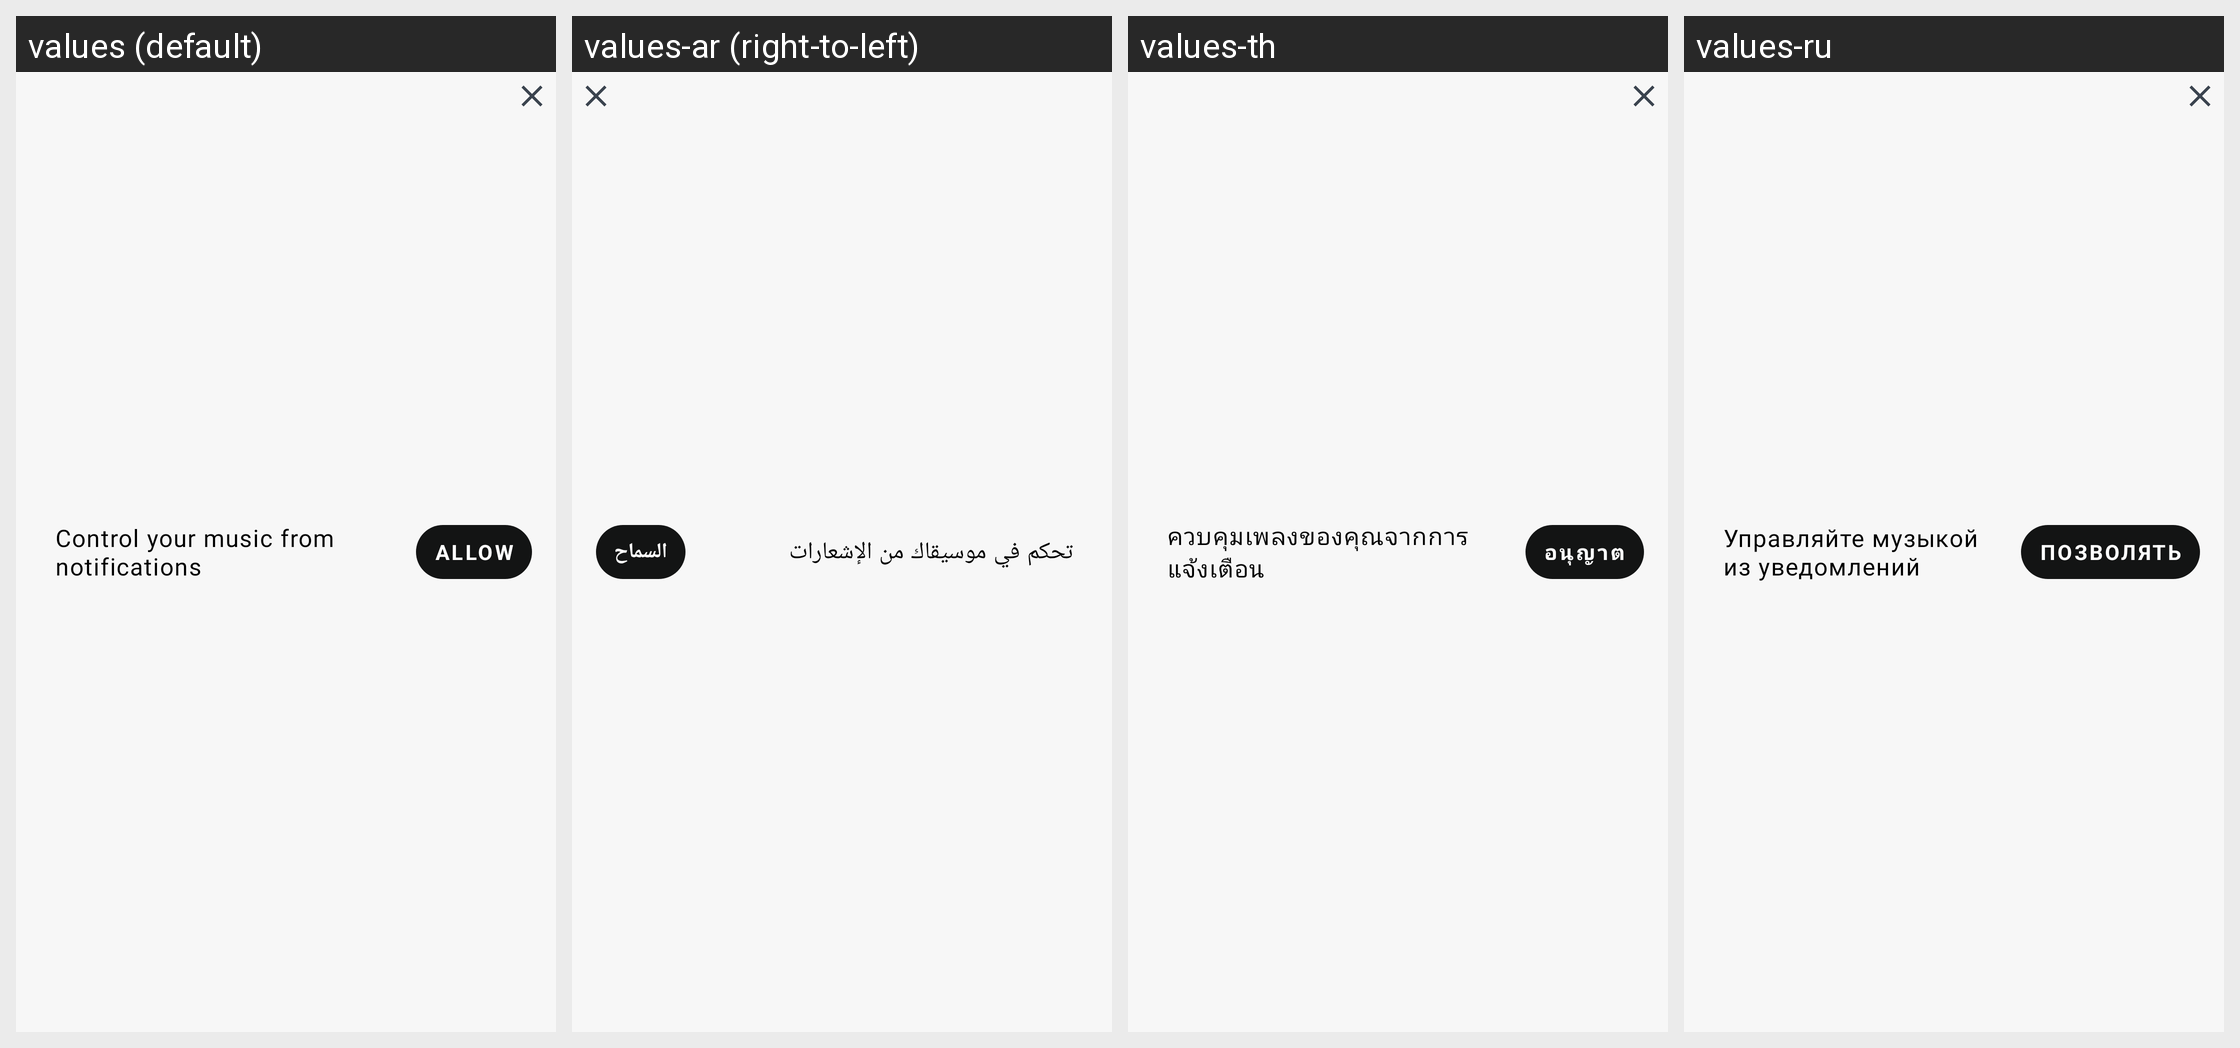

For this localized Android screen grid, give each drawn string resource with its value in every locale shown.
Android screen res/layout/layout_music_permission.xml rendered under 4 locales, left to right: values (default), values-ar (right-to-left), values-th, values-ru. Device: Nexus 5 (rendered at 1080×1920; each locale shown at half size, 540×960, under a caption strip naming it); theme Theme.NoiseAudio.
Other locales in the repository, not shown: values-af, values-am, values-as, values-be, values-bn, values-bs, values-ca, values-da, values-de, values-el, values-en-rGB, values-en-rXC, values-es, values-et, values-fi, values-fr, values-fr-rCA, values-gl, values-he, values-hi, values-hr, values-hu, values-it, values-iw, values-ja, values-ka, values-kk, values-km, values-kn, values-ko, values-kr, values-ky, values-mk, values-nb, values-ne, values-nl, values-or, values-pa, values-pt, values-pt-rBR, values-ro, values-sq, values-sr, values-sv, values-ta, values-tl, values-tr, values-uk, values-vi, values-zh, values-zh-rCN, values-zh-rHK, values-zh-rTW.
Strings drawn on this screen, with the default value and each locale's value (text and hints the layout hard-codes, and strings that could not be matched under every locale, appear in the picture but are not listed):

text_control_your_music_from_notifications
  values: Control your music from notifications
  values-ar: تحكم في موسيقاك من الإشعارات
  values-th: ควบคุมเพลงของคุณจากการแจ้งเตือน
  values-ru: Управляйте музыкой из уведомлений

text_allow
  values: Allow
  values-ar: السماح
  values-th: อนุญาต
  values-ru: Позволять
